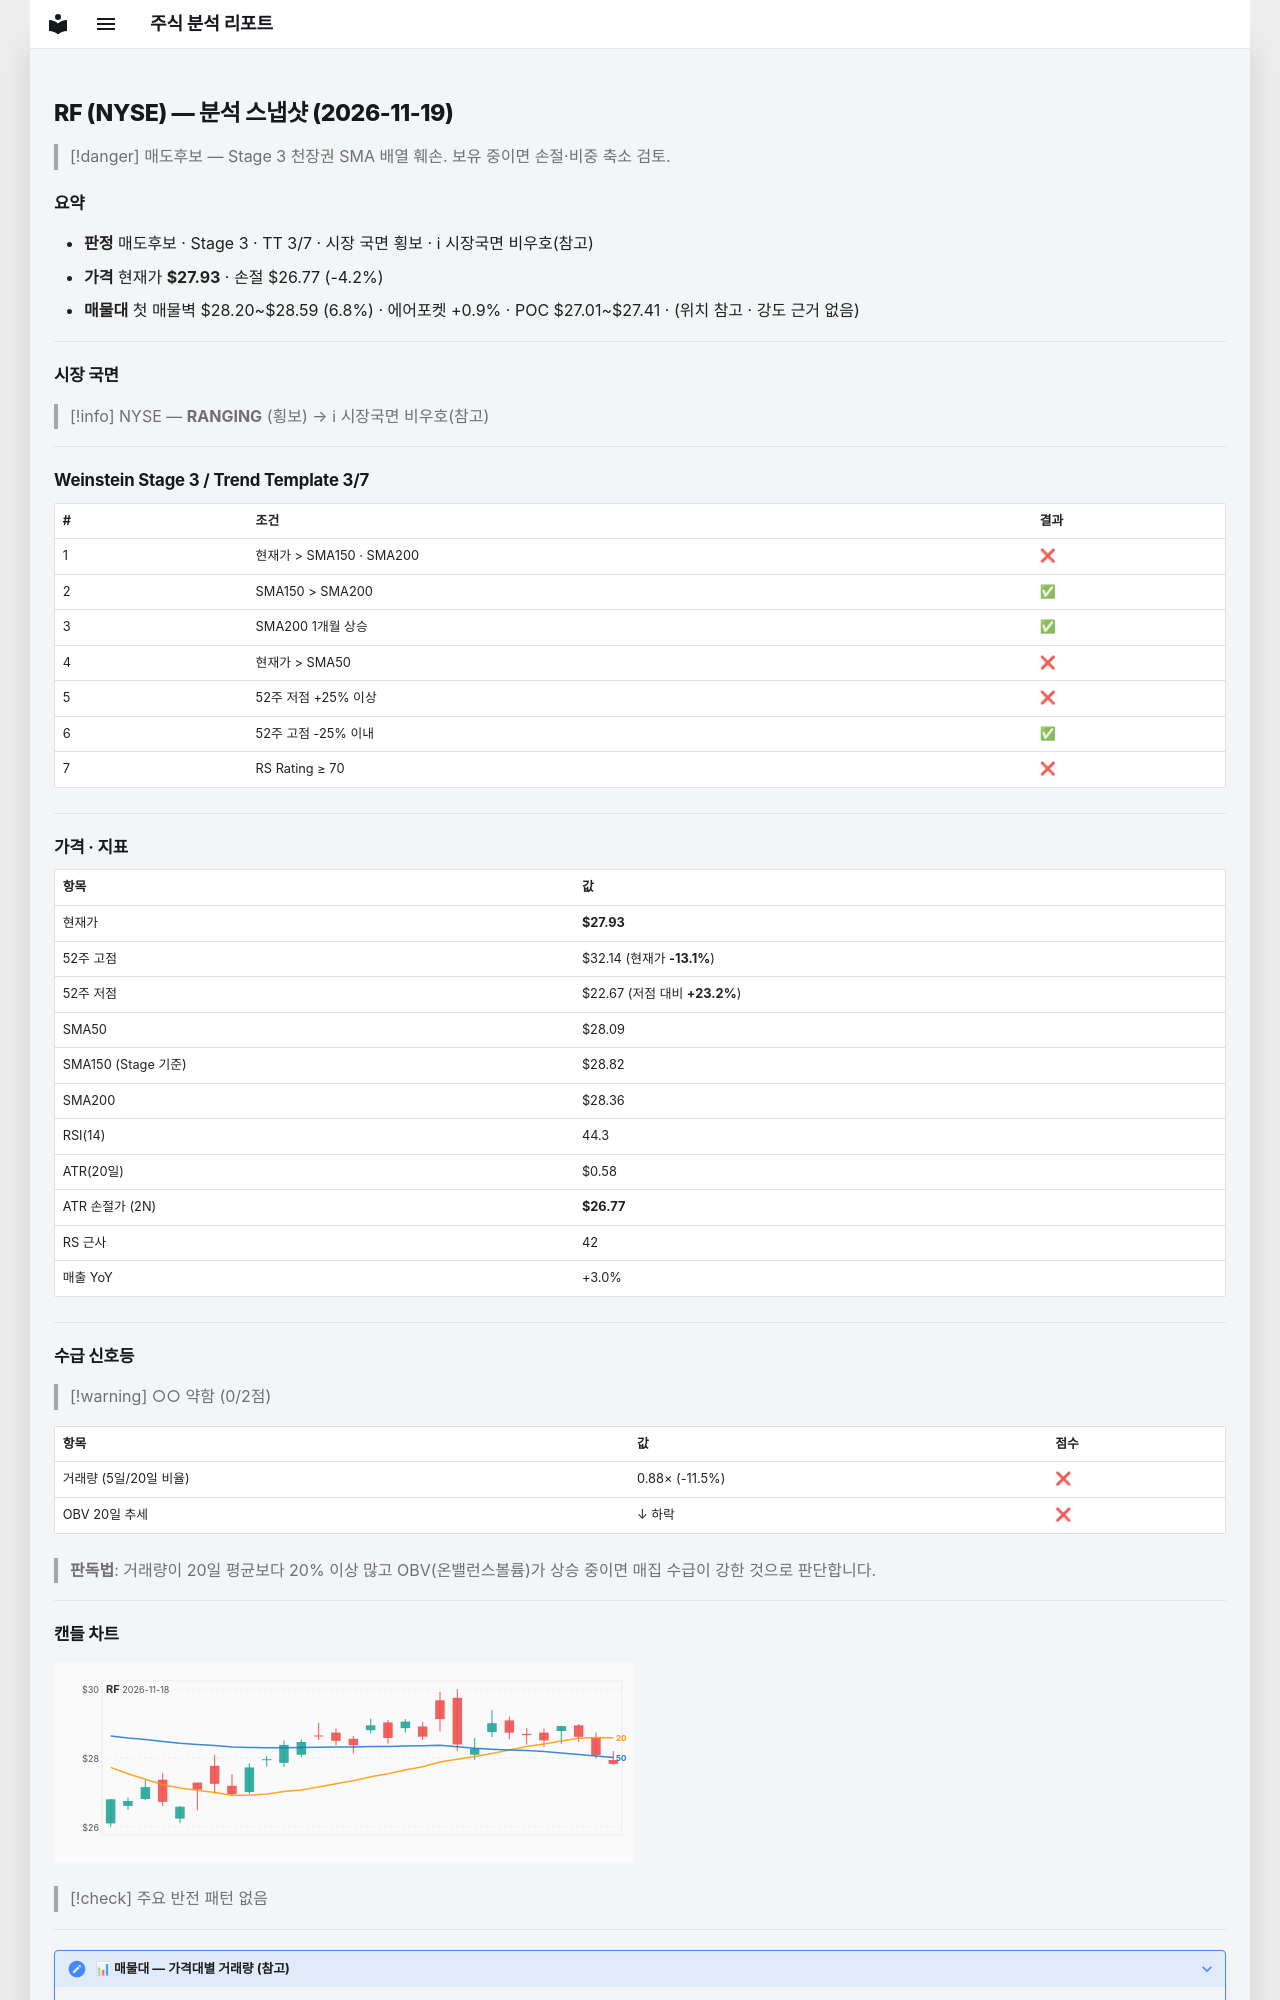

repository: soloandco/stock-reports · page: snapshots/RF-2026-11-19/index.html · generator: mkdocs

---
type: analysis-snapshot
title: RF 분석 스냅샷
ticker: RF
market: NYSE
created: 2026-11-19
updated: 2026-11-19
bar-date: 2026-11-18
verdict: 매도후보
real-rr: 3.62
sma50-gap-pct: -0.6
weekly-position: 저항대아래
weekly-overhead-price: 32.14
weekly-overhead-pct: 15.1
stage: 3
trend-template-score: 3
tt-max: 7
ma-set: sma-50-150-200
price: 27.934999465942383
stop-price: 26.771803357194266
market-regime: RANGING
supply-demand-score: 0/2
supply-demand-label: 약함
status: tracking
tags:
  - stock-agent
  - watchlist
  - RF
  - analysis
related:
  - "[[analysis-template]]"
---

# RF (NYSE) — 분석 스냅샷 (2026-11-19)

> [!danger] 매도후보 — Stage 3 천장권
> SMA 배열 훼손. 보유 중이면 손절·비중 축소 검토.

## 요약

- **판정** 매도후보 · Stage 3 · TT 3/7 · 시장 국면 횡보 · ℹ 시장국면 비우호(참고)
- **가격** 현재가 **$27.93** · 손절 $26.77 (-4.2%)
- **매물대** 첫 매물벽 $28.20~$28.59 (6.8%) · 에어포켓 +0.9% · POC $27.01~$27.41 · (위치 참고 · 강도 근거 없음)

---

## 시장 국면

> [!info] NYSE — **RANGING** (횡보) → ℹ 시장국면 비우호(참고)

---

## Weinstein Stage 3 / Trend Template 3/7

| # | 조건 | 결과 |
|---|------|------|
| 1 | 현재가 > SMA150 · SMA200 | ❌ |
| 2 | SMA150 > SMA200 | ✅ |
| 3 | SMA200 1개월 상승 | ✅ |
| 4 | 현재가 > SMA50 | ❌ |
| 5 | 52주 저점 +25% 이상 | ❌ |
| 6 | 52주 고점 -25% 이내 | ✅ |
| 7 | RS Rating ≥ 70 | ❌ |

---

## 가격 · 지표

| 항목 | 값 |
|------|---|
| 현재가 | **$27.93** |
| 52주 고점 | $32.14 (현재가 **-13.1%**) |
| 52주 저점 | $22.67 (저점 대비 **+23.2%**) |
| SMA50 | $28.09 |
| SMA150 (Stage 기준) | $28.82 |
| SMA200 | $28.36 |
| RSI(14) | 44.3 |
| ATR(20일) | $0.58 |
| ATR 손절가 (2N) | **$26.77** |
| RS 근사 | 42 |
| 매출 YoY | +3.0% |

---
## 수급 신호등

> [!warning] ○○ 약함 (0/2점)

| 항목 | 값 | 점수 |
|------|------|------|
| 거래량 (5일/20일 비율) | 0.88× (-11.5%) | ❌ |
| OBV 20일 추세 | ↓ 하락 | ❌ |

> **판독법**: 거래량이 20일 평균보다 20% 이상 많고 OBV(온밸런스볼륨)가 상승 중이면 매집 수급이 강한 것으로 판단합니다.

---
